Run: headless pygame with SDL's dummy video driver; simulated clock (each Clock.tick advances the game by its frame time, no real sleeping); random seed 0; keys injected as events and as key.get_pressed() state; no mouse input.
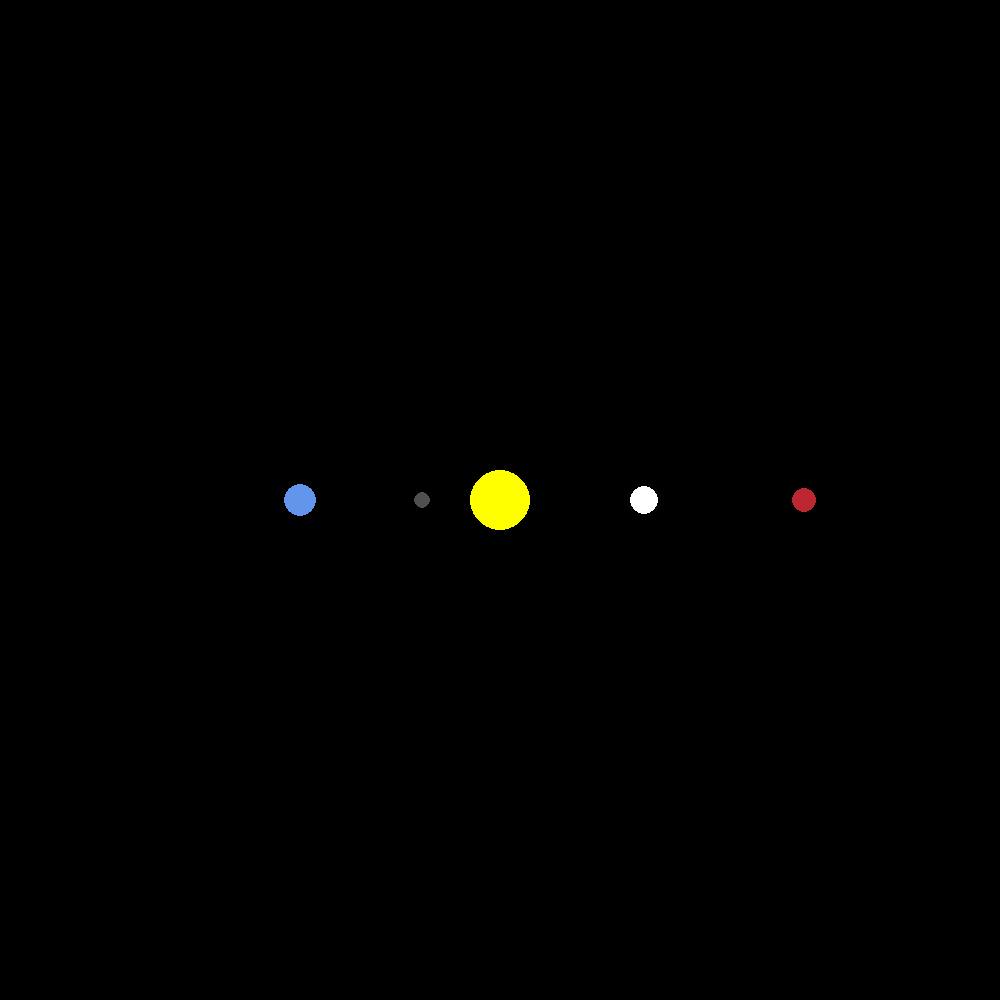
Frame 1 of 4 · flips 1–60 · no input
Frame 2 of 4 · flips 61–180 · tapped SPACE, RETURN · held RIGHT (→), D · screen unchanged from frame 1, image omitted
Frame 3 of 4 · flips 181–300 · held DOWN (↓), S · screen unchanged from frame 2, image omitted
Frame 4 of 4 · flips 301–420 · held LEFT (←), A, UP (↑), W · screen unchanged from frame 3, image omitted

The pygame program that drew these frames:

import pygame
import math

pygame.init()

WIDTH, HEIGHT = 1000, 1000
window = pygame.display.set_mode((WIDTH, HEIGHT))
pygame.display.set_caption("Solar System Simulation")

WHITE = (255, 255, 255)
YELLOW = (255, 255, 0)
BLUE = (100, 149, 237)
RED = (188, 39, 50)
DARK_GREY = (80, 78, 81)

class Planet:

    AU = 149.6e6 * 1000 #astrenomical units (earth to sun)
    G = 6.67428e-11
    SCALE = 200 / AU # 1AU = 100 pixels
    TIME_STEP = 3600 * 24 # 1 day

    def __init__(self, x, y, radius, color, mass):
        self.x = x
        self.y = y
        self.radius = radius
        self.color = color
        self.mass = mass

        self.orbit = []
        self.sun = False
        self.distance_to_sun = 0

        self.x_vel = 0
        self.y_vel = 0
    
    def draw(self, window):
        x = self.x * self.SCALE + WIDTH / 2
        y = self.y * self.SCALE + HEIGHT / 2

        pygame.draw.circle(window, self.color, (x,y), self.radius)


def main():
    run = True
    clock = pygame.time.Clock()
    FPS = 60

    sun = Planet(0, 0, 30, YELLOW, 1.98892 * 10**30 )
    sun.sun = True

    earth = Planet(-1 * Planet.AU, 0 , 16, BLUE, 5.9742 *10**24)
    mars = Planet(1.524 * Planet.AU, 0 , 12, RED, 0.639 *10**24)
    mercury = Planet(-0.387 * Planet.AU, 0 , 8, DARK_GREY, 0.33 *10**24)
    venus = Planet(0.723 * Planet.AU, 0 , 14, WHITE, 4.8685 * 10**24)

    planets = [sun, earth, mars ,mercury, venus]

    while run:
        clock.tick(FPS)

        # window.fill(WHITE)
        # pygame.display.update()

        for event in pygame.event.get():
            if event.type == pygame.QUIT:
                run = False
        
        for planet in planets:
            planet.draw(window)
        
        pygame.display.update()
    pygame.quit()

if __name__ == "__main__":
    main()
